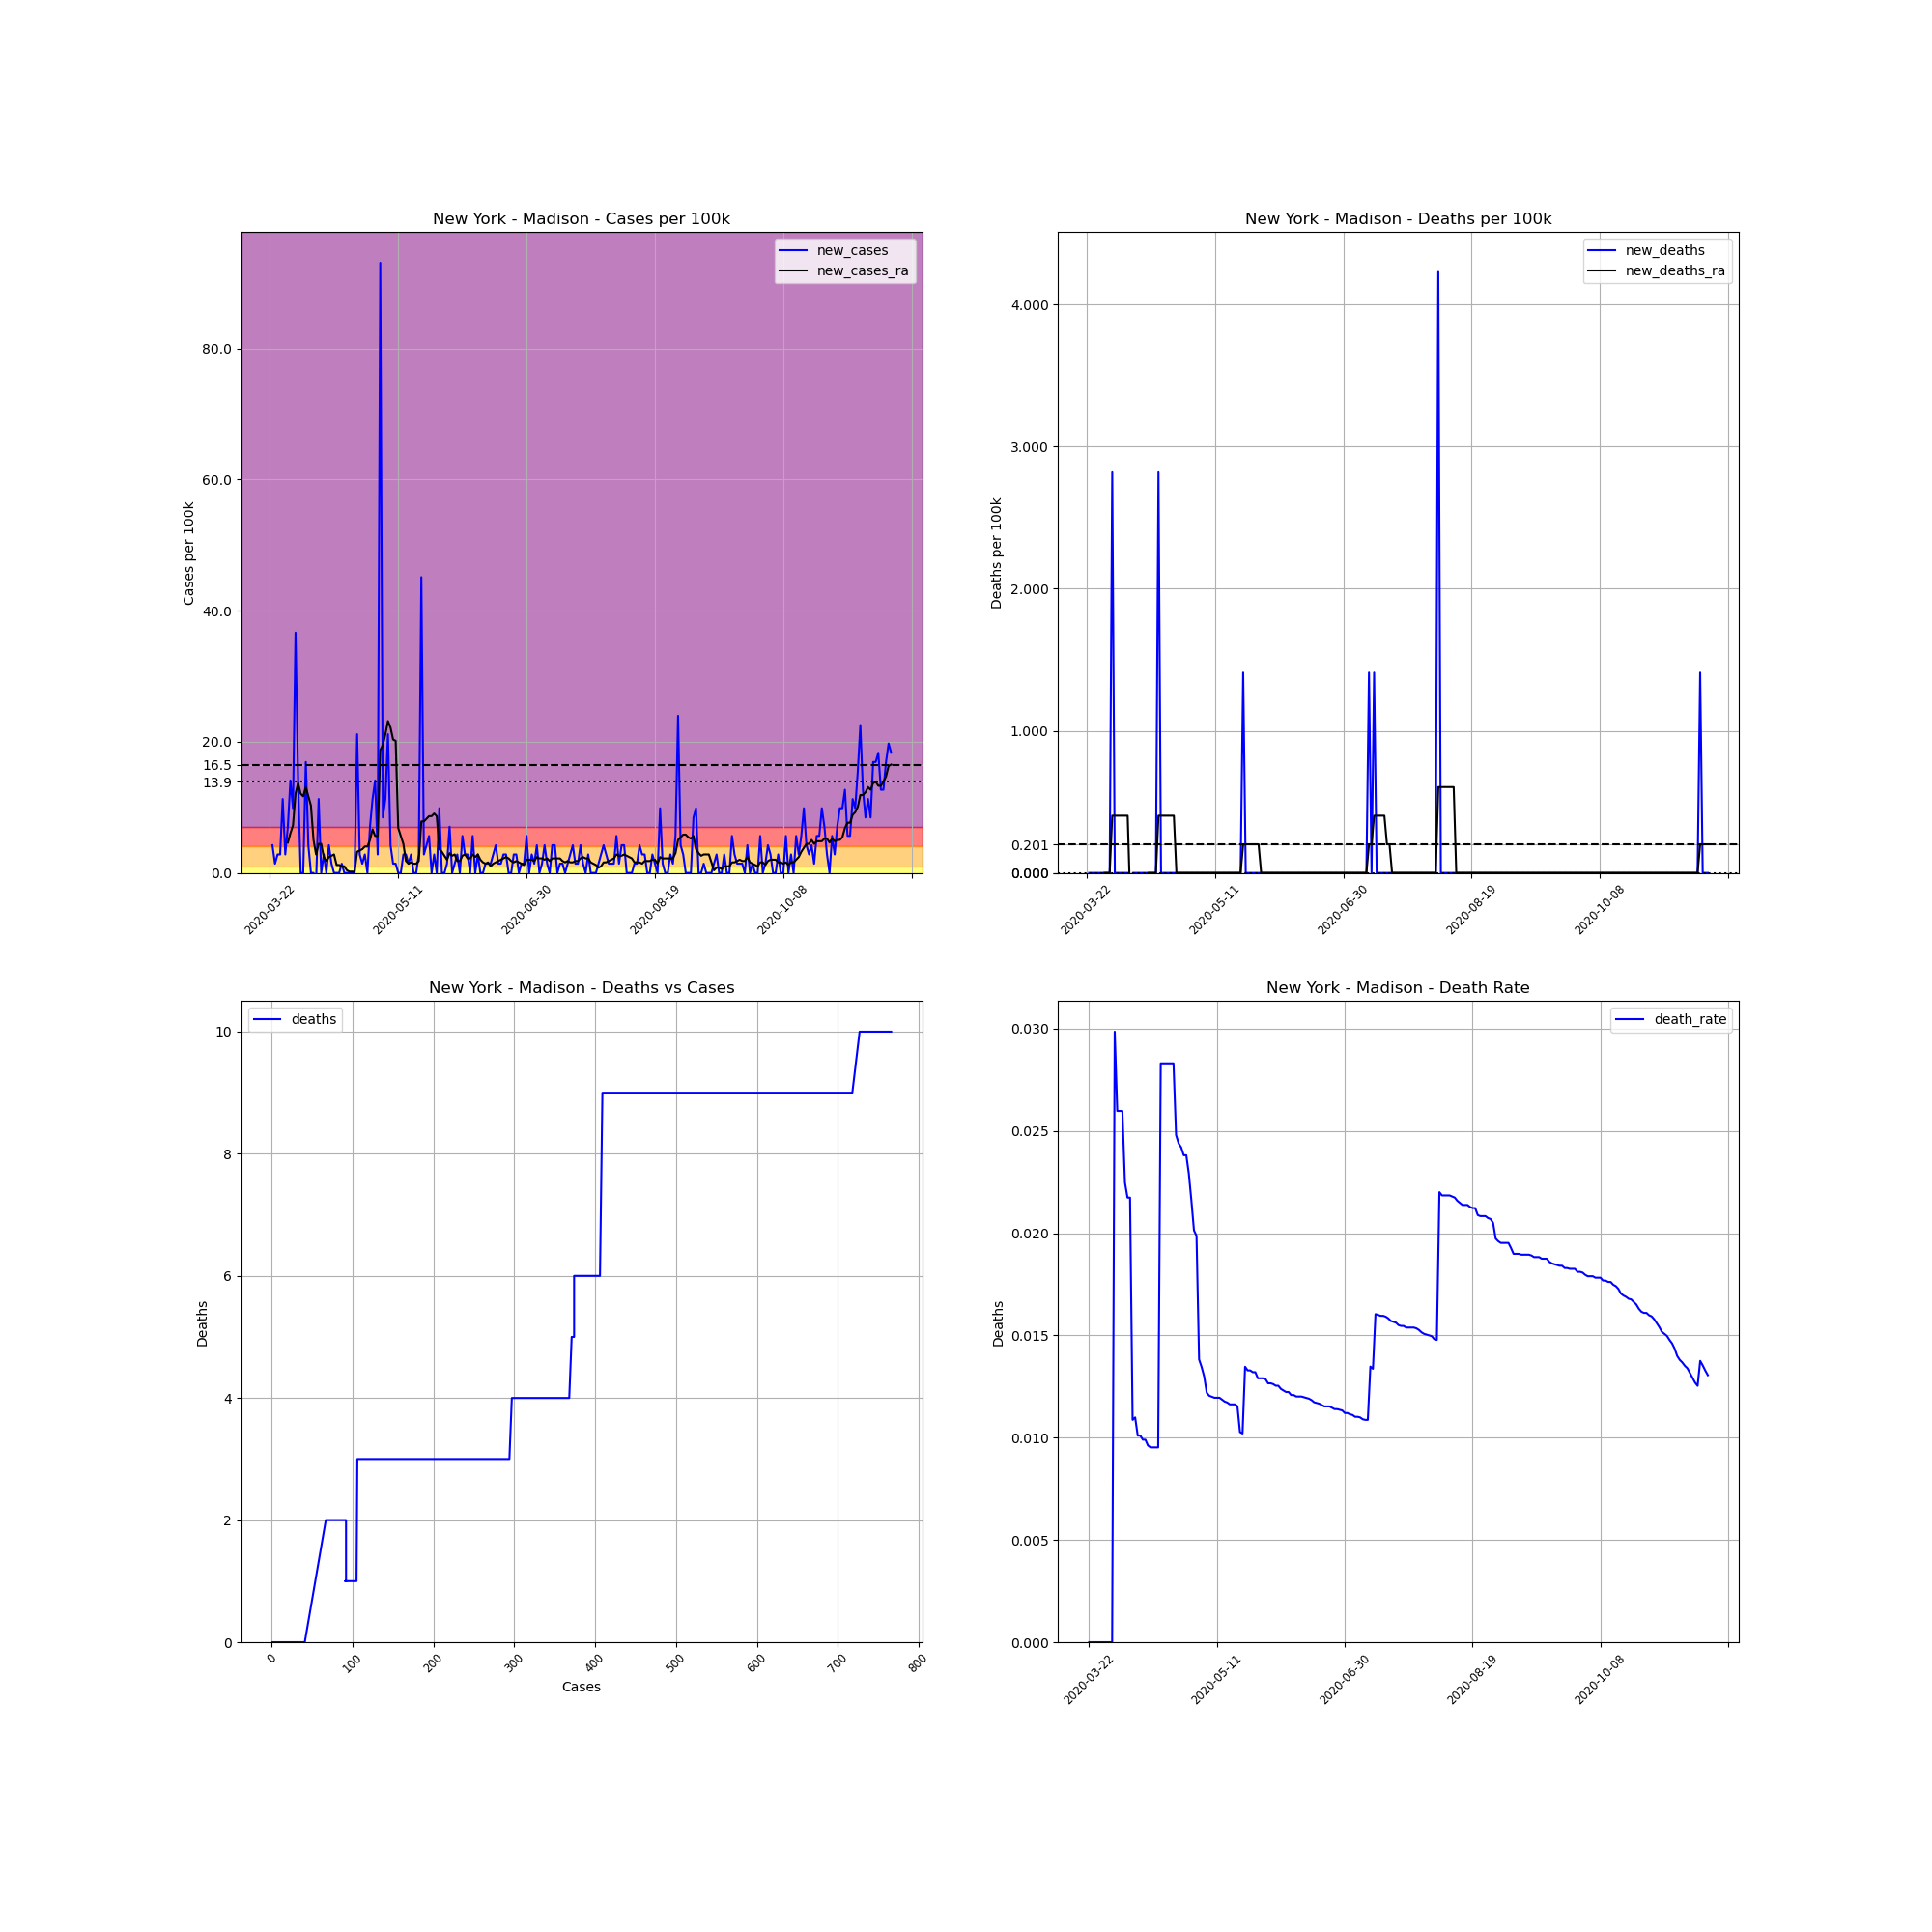

Values plotted in this chart, from the file beside it:
, date, county, state, fips, cases, deaths, COUNTY, STNAME, CTYNAME, POPESTIMATE2019, cases_per_100k, deaths_per_100k, death_rate, new_cases, new_deaths, new_cases_ra, new_deaths_ra
267735, 2020-03-22, Madison, New York, 36053, 1, 0, 53, New York, Madison, 70941, 1.41, 0.0, 0.0, , , , 
267736, 2020-03-23, Madison, New York, 36053, 4, 0, 53, New York, Madison, 70941, 5.638, 0.0, 0.0, 4.229, 0.0, , 
267737, 2020-03-24, Madison, New York, 36053, 5, 0, 53, New York, Madison, 70941, 7.048, 0.0, 0.0, 1.41, 0.0, , 
267738, 2020-03-25, Madison, New York, 36053, 7, 0, 53, New York, Madison, 70941, 9.867, 0.0, 0.0, 2.819, 0.0, , 
267739, 2020-03-26, Madison, New York, 36053, 9, 0, 53, New York, Madison, 70941, 12.69, 0.0, 0.0, 2.819, 0.0, , 
267740, 2020-03-27, Madison, New York, 36053, 17, 0, 53, New York, Madison, 70941, 23.96, 0.0, 0.0, 11.28, 0.0, , 
267741, 2020-03-28, Madison, New York, 36053, 19, 0, 53, New York, Madison, 70941, 26.78, 0.0, 0.0, 2.819, 0.0, , 
267742, 2020-03-29, Madison, New York, 36053, 24, 0, 53, New York, Madison, 70941, 33.83, 0.0, 0.0, 7.048, 0.0, 4.632, 0.0
267743, 2020-03-30, Madison, New York, 36053, 34, 0, 53, New York, Madison, 70941, 47.93, 0.0, 0.0, 14.1, 0.0, 6.041, 0.0
267744, 2020-03-31, Madison, New York, 36053, 41, 0, 53, New York, Madison, 70941, 57.79, 0.0, 0.0, 9.867, 0.0, 7.249, 0.0
267745, 2020-04-01, Madison, New York, 36053, 67, 2, 53, New York, Madison, 70941, 94.44, 2.819, 0.02985, 36.65, 2.819, 12.08, 0.4027
267746, 2020-04-02, Madison, New York, 36053, 77, 2, 53, New York, Madison, 70941, 108.5, 2.819, 0.02597, 14.1, 0.0, 13.69, 0.4027
267747, 2020-04-03, Madison, New York, 36053, 77, 2, 53, New York, Madison, 70941, 108.5, 2.819, 0.02597, 0.0, 0.0, 12.08, 0.4027
267748, 2020-04-04, Madison, New York, 36053, 77, 2, 53, New York, Madison, 70941, 108.5, 2.819, 0.02597, 0.0, 0.0, 11.68, 0.4027
267749, 2020-04-05, Madison, New York, 36053, 89, 2, 53, New York, Madison, 70941, 125.5, 2.819, 0.02247, 16.92, 0.0, 13.09, 0.4027
267750, 2020-04-06, Madison, New York, 36053, 92, 2, 53, New York, Madison, 70941, 129.7, 2.819, 0.02174, 4.229, 0.0, 11.68, 0.4027
267751, 2020-04-07, Madison, New York, 36053, 92, 2, 53, New York, Madison, 70941, 129.7, 2.819, 0.02174, 0.0, 0.0, 10.27, 0.4027
267752, 2020-04-08, Madison, New York, 36053, 92, 1, 53, New York, Madison, 70941, 129.7, 1.41, 0.01087, 0.0, -1.41, 5.034, -0.2014
267753, 2020-04-09, Madison, New York, 36053, 91, 1, 53, New York, Madison, 70941, 128.3, 1.41, 0.01099, -1.41, 0.0, 2.819, -0.2014
267754, 2020-04-10, Madison, New York, 36053, 99, 1, 53, New York, Madison, 70941, 139.6, 1.41, 0.0101, 11.28, 0.0, 4.43, -0.2014
267755, 2020-04-11, Madison, New York, 36053, 99, 1, 53, New York, Madison, 70941, 139.6, 1.41, 0.0101, 0.0, 0.0, 4.43, -0.2014
267756, 2020-04-12, Madison, New York, 36053, 101, 1, 53, New York, Madison, 70941, 142.4, 1.41, 0.009901, 2.819, 0.0, 2.416, -0.2014
267757, 2020-04-13, Madison, New York, 36053, 101, 1, 53, New York, Madison, 70941, 142.4, 1.41, 0.009901, 0.0, 0.0, 1.812, -0.2014
267758, 2020-04-14, Madison, New York, 36053, 104, 1, 53, New York, Madison, 70941, 146.6, 1.41, 0.009615, 4.229, 0.0, 2.416, -0.2014
267759, 2020-04-15, Madison, New York, 36053, 105, 1, 53, New York, Madison, 70941, 148, 1.41, 0.009524, 1.41, 0.0, 2.618, 0.0
267760, 2020-04-16, Madison, New York, 36053, 105, 1, 53, New York, Madison, 70941, 148, 1.41, 0.009524, 0.0, 0.0, 2.819, 0.0
267761, 2020-04-17, Madison, New York, 36053, 105, 1, 53, New York, Madison, 70941, 148, 1.41, 0.009524, 0.0, 0.0, 1.208, 0.0
267762, 2020-04-18, Madison, New York, 36053, 105, 1, 53, New York, Madison, 70941, 148, 1.41, 0.009524, 0.0, 0.0, 1.208, 0.0
267763, 2020-04-19, Madison, New York, 36053, 106, 3, 53, New York, Madison, 70941, 149.4, 4.229, 0.0283, 1.41, 2.819, 1.007, 0.4027
267764, 2020-04-20, Madison, New York, 36053, 106, 3, 53, New York, Madison, 70941, 149.4, 4.229, 0.0283, 0.0, 0.0, 1.007, 0.4027
267765, 2020-04-21, Madison, New York, 36053, 106, 3, 53, New York, Madison, 70941, 149.4, 4.229, 0.0283, 0.0, 0.0, 0.4027, 0.4027
267766, 2020-04-22, Madison, New York, 36053, 106, 3, 53, New York, Madison, 70941, 149.4, 4.229, 0.0283, 0.0, 0.0, 0.2014, 0.4027
267767, 2020-04-23, Madison, New York, 36053, 106, 3, 53, New York, Madison, 70941, 149.4, 4.229, 0.0283, 0.0, 0.0, 0.2014, 0.4027
267768, 2020-04-24, Madison, New York, 36053, 106, 3, 53, New York, Madison, 70941, 149.4, 4.229, 0.0283, 0.0, 0.0, 0.2014, 0.4027
267769, 2020-04-25, Madison, New York, 36053, 121, 3, 53, New York, Madison, 70941, 170.6, 4.229, 0.02479, 21.14, 0.0, 3.222, 0.4027
267770, 2020-04-26, Madison, New York, 36053, 123, 3, 53, New York, Madison, 70941, 173.4, 4.229, 0.02439, 2.819, 0.0, 3.423, 0.0
267771, 2020-04-27, Madison, New York, 36053, 124, 3, 53, New York, Madison, 70941, 174.8, 4.229, 0.02419, 1.41, 0.0, 3.625, 0.0
267772, 2020-04-28, Madison, New York, 36053, 126, 3, 53, New York, Madison, 70941, 177.6, 4.229, 0.02381, 2.819, 0.0, 4.027, 0.0
267773, 2020-04-29, Madison, New York, 36053, 126, 3, 53, New York, Madison, 70941, 177.6, 4.229, 0.02381, 0.0, 0.0, 4.027, 0.0
267774, 2020-04-30, Madison, New York, 36053, 131, 3, 53, New York, Madison, 70941, 184.7, 4.229, 0.0229, 7.048, 0.0, 5.034, 0.0
267775, 2020-05-01, Madison, New York, 36053, 139, 3, 53, New York, Madison, 70941, 195.9, 4.229, 0.02158, 11.28, 0.0, 6.645, 0.0
267776, 2020-05-02, Madison, New York, 36053, 149, 3, 53, New York, Madison, 70941, 210, 4.229, 0.02013, 14.1, 0.0, 5.638, 0.0
267777, 2020-05-03, Madison, New York, 36053, 151, 3, 53, New York, Madison, 70941, 212.9, 4.229, 0.01987, 2.819, 0.0, 5.638, 0.0
267778, 2020-05-04, Madison, New York, 36053, 217, 3, 53, New York, Madison, 70941, 305.9, 4.229, 0.01382, 93.04, 0.0, 18.73, 0.0
267779, 2020-05-05, Madison, New York, 36053, 223, 3, 53, New York, Madison, 70941, 314.3, 4.229, 0.01345, 8.458, 0.0, 19.53, 0.0
267780, 2020-05-06, Madison, New York, 36053, 231, 3, 53, New York, Madison, 70941, 325.6, 4.229, 0.01299, 11.28, 0.0, 21.14, 0.0
267781, 2020-05-07, Madison, New York, 36053, 246, 3, 53, New York, Madison, 70941, 346.8, 4.229, 0.0122, 21.14, 0.0, 23.16, 0.0
267782, 2020-05-08, Madison, New York, 36053, 249, 3, 53, New York, Madison, 70941, 351, 4.229, 0.01205, 4.229, 0.0, 22.15, 0.0
267783, 2020-05-09, Madison, New York, 36053, 250, 3, 53, New York, Madison, 70941, 352.4, 4.229, 0.012, 1.41, 0.0, 20.34, 0.0
267784, 2020-05-10, Madison, New York, 36053, 251, 3, 53, New York, Madison, 70941, 353.8, 4.229, 0.01195, 1.41, 0.0, 20.14, 0.0
267785, 2020-05-11, Madison, New York, 36053, 251, 3, 53, New York, Madison, 70941, 353.8, 4.229, 0.01195, 0.0, 0.0, 6.847, 0.0
267786, 2020-05-12, Madison, New York, 36053, 251, 3, 53, New York, Madison, 70941, 353.8, 4.229, 0.01195, 0.0, 0.0, 5.638, 0.0
267787, 2020-05-13, Madison, New York, 36053, 253, 3, 53, New York, Madison, 70941, 356.6, 4.229, 0.01186, 2.819, 0.0, 4.43, 0.0
267788, 2020-05-14, Madison, New York, 36053, 255, 3, 53, New York, Madison, 70941, 359.5, 4.229, 0.01176, 2.819, 0.0, 1.812, 0.0
267789, 2020-05-15, Madison, New York, 36053, 256, 3, 53, New York, Madison, 70941, 360.9, 4.229, 0.01172, 1.41, 0.0, 1.41, 0.0
267790, 2020-05-16, Madison, New York, 36053, 258, 3, 53, New York, Madison, 70941, 363.7, 4.229, 0.01163, 2.819, 0.0, 1.611, 0.0
267791, 2020-05-17, Madison, New York, 36053, 258, 3, 53, New York, Madison, 70941, 363.7, 4.229, 0.01163, 0.0, 0.0, 1.41, 0.0
267792, 2020-05-18, Madison, New York, 36053, 258, 3, 53, New York, Madison, 70941, 363.7, 4.229, 0.01163, 0.0, 0.0, 1.41, 0.0
267793, 2020-05-19, Madison, New York, 36053, 260, 3, 53, New York, Madison, 70941, 366.5, 4.229, 0.01154, 2.819, 0.0, 1.812, 0.0
267794, 2020-05-20, Madison, New York, 36053, 292, 3, 53, New York, Madison, 70941, 411.6, 4.229, 0.01027, 45.11, 0.0, 7.854, 0.0
... 183 more rows
